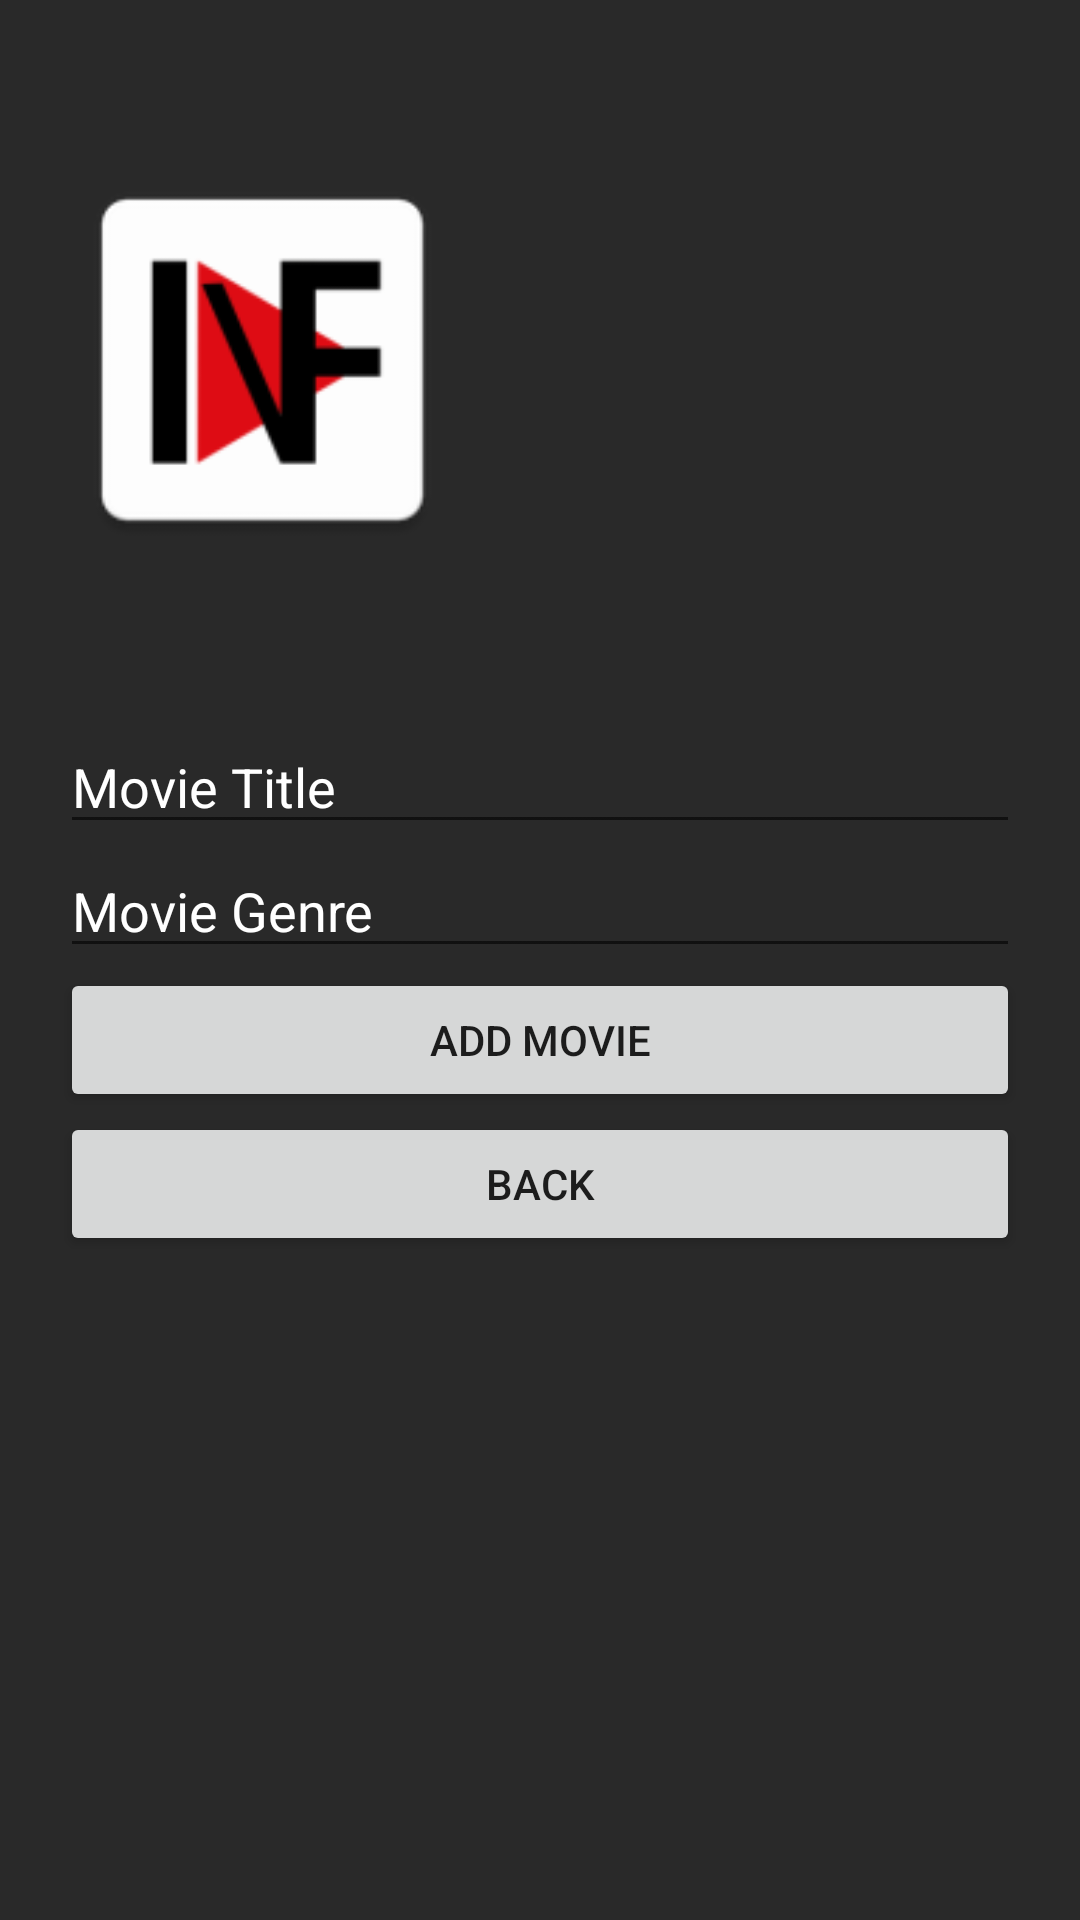

Layout XML and referenced resources for this Android screen:
<!-- AndroidManifest.xml: application theme AppTheme -->
<!-- res/layout/activity_add_movies.xml -->
<?xml version="1.0" encoding="utf-8"?>
<LinearLayout xmlns:android="http://schemas.android.com/apk/res/android"
    xmlns:app="http://schemas.android.com/apk/res-auto"
    xmlns:tools="http://schemas.android.com/tools"
    android:layout_width="match_parent"
    android:layout_height="match_parent"
    android:background="#292929"
    android:orientation="vertical"
    android:padding="20sp"
    tools:context=".AddMoviesActivity">

    <ImageView
        android:id="@+id/moviePoster"
        android:layout_width="135dp"
        android:layout_height="200dp"
        android:layout_marginBottom="20sp"
        android:src="@mipmap/ic_launcher" />

    <EditText
        android:id="@+id/fillMovieTitle"
        android:layout_width="match_parent"
        android:layout_height="wrap_content"
        android:hint="Movie Title"
        android:textColor="#FFFFFF"
        android:textColorHint="#FFFFFF" />

    <EditText
        android:id="@+id/fillMovieGenre"
        android:layout_width="match_parent"
        android:layout_height="wrap_content"
        android:hint="Movie Genre"
        android:textColor="#FFFFFF"
        android:textColorHint="#FFFFFF" />

    <Button
        android:id="@+id/addMovie"
        android:layout_width="match_parent"
        android:layout_height="wrap_content"
        android:text="Add Movie" />

    <Button
        android:id="@+id/backtomain"
        android:layout_width="match_parent"
        android:layout_height="wrap_content"
        android:text="Back" />

</LinearLayout>
<!-- resources referenced by this layout -->
<resources>
  <!-- mipmap ic_launcher: png bitmap (mipmap-hdpi, 1744 bytes) -->
  <style name="AppTheme" parent="Theme.AppCompat.Light.DarkActionBar">
          
          <item name="colorPrimary">#A90000</item>
          <item name="colorPrimaryDark">#8C0000</item>
          <item name="colorAccent">#C00000</item>
      </style>
</resources>
